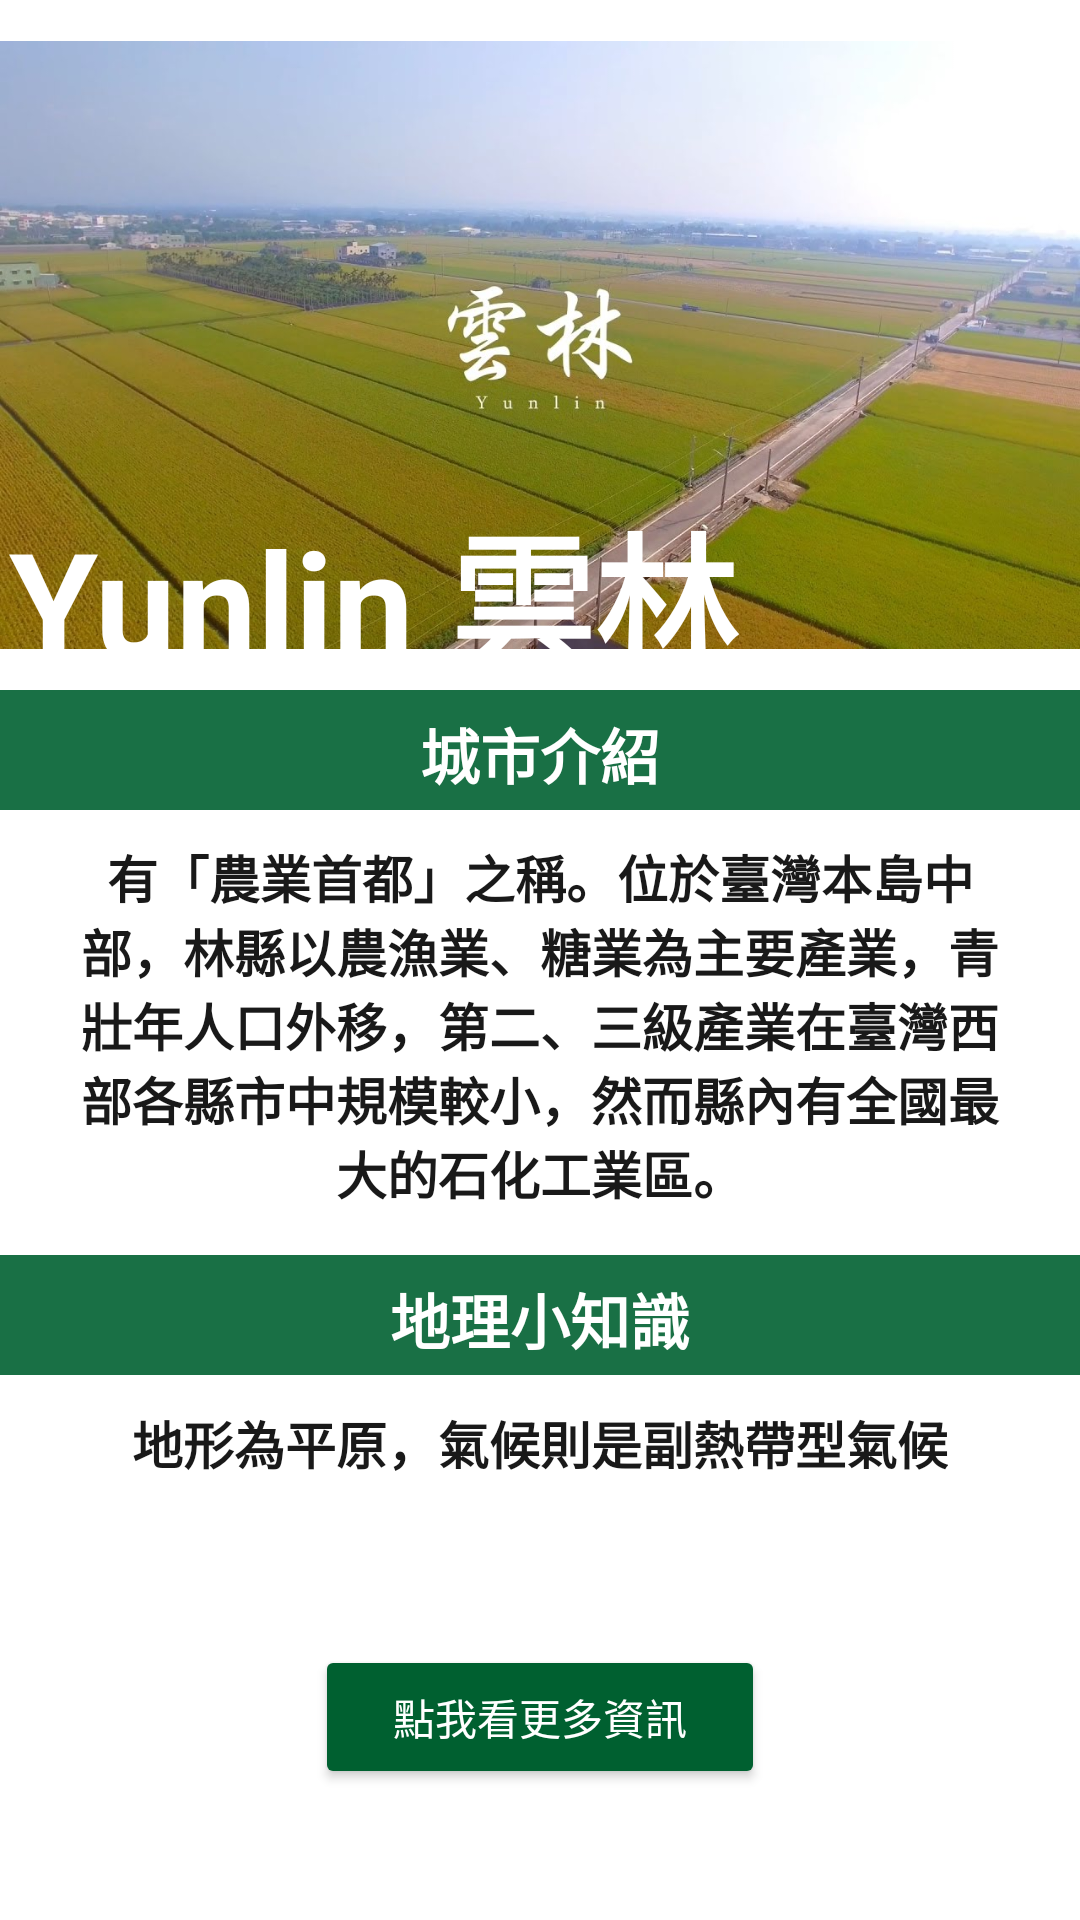

The Android layout XML behind this screen, and the referenced resources:
<!-- AndroidManifest.xml: application theme AppTheme.NoActionBar -->
<!-- res/layout/layout_yunlin.xml -->
<?xml version="1.0" encoding="utf-8"?>
<ScrollView xmlns:android="http://schemas.android.com/apk/res/android"
    xmlns:app="http://schemas.android.com/apk/res-auto"
    xmlns:tools="http://schemas.android.com/tools"
    android:layout_width="match_parent"
    android:layout_height="match_parent"
    tools:context=".TaipeiActivity"
    android:scrollbarStyle="insideOverlay"
    android:scrollbars="vertical"
    android:background="#FFFFFF">

    <RelativeLayout
        android:layout_width="match_parent"
        android:layout_height="wrap_content">
        <ImageView
            android:id="@+id/topimg"
            android:layout_width="match_parent"
            android:layout_height="230dp"
            android:src="@drawable/yunlin" />

        <TextView
            android:layout_width="wrap_content"
            android:layout_height="wrap_content"
            android:text="Yunlin 雲林"
            android:textColor="@color/white"
            android:textSize="48dp"
            android:textStyle="bold"
            android:layout_marginTop="163dp"
            android:layout_marginLeft="3dp"/>

        <TextView
            android:id="@+id/introducein1"
            android:layout_below="@+id/topimg"
            android:layout_width="match_parent"
            android:layout_height="40dp"
            android:text="城市介紹"
            android:textColor="#FFFFFF"
            android:textSize="20dp"
            android:textStyle="bold"
            android:layout_centerHorizontal="true"
            android:background="#006030"
            android:alpha="0.9"
            android:gravity="center"
            android:paddingTop="3dp"/>
        <TextView
            android:id="@+id/introduce"
            android:layout_below="@+id/introducein1"
            android:layout_width="wrap_content"
            android:layout_height="wrap_content"
            android:text="有「農業首都」之稱。位於臺灣本島中部，林縣以農漁業、糖業為主要產業，青壯年人口外移，第二、三級產業在臺灣西部各縣市中規模較小，然而縣內有全國最大的石化工業區。"
            android:textColor="@color/black"
            android:textSize="17dp"
            android:layout_centerHorizontal="true"
            android:gravity="center"
            android:textStyle="bold"
            android:paddingLeft="20dp"
            android:paddingRight="20dp"
            android:paddingTop="10dp"
            android:paddingBottom="15dp"
            android:typeface="normal"
            android:background="#FFFFFF"
            android:alpha="0.9" />
        <TextView
            android:id="@+id/introducein"
            android:layout_below="@+id/introduce"
            android:layout_width="match_parent"
            android:layout_height="40dp"
            android:text="地理小知識"
            android:textColor="#FFFFFF"
            android:textSize="20dp"
            android:textStyle="bold"
            android:layout_centerHorizontal="true"
            android:background="#006030"
            android:alpha="0.9"
            android:gravity="center"
            android:paddingTop="3dp" />

        <TextView
            android:id="@+id/knol"
            android:layout_below="@+id/introducein"
            android:layout_width="wrap_content"
            android:layout_height="wrap_content"
            android:text="地形為平原，氣候則是副熱帶型氣候"
            android:gravity="center"
            android:textColor="@color/black"
            android:textSize="17dp"
            android:layout_centerHorizontal="true"
            android:paddingLeft="20dp"
            android:paddingRight="20dp"
            android:paddingTop="10dp"
            android:paddingBottom="15dp"
            android:typeface="normal"
            android:background="#FFFFFF"
            android:alpha="0.9"
            android:textStyle="bold" />

        <Button
            android:id="@+id/moreInfor"
            android:layout_width="150dp"
            android:layout_height="wrap_content"
            android:layout_centerHorizontal="true"
            android:layout_below="@+id/knol"
            android:layout_marginTop="40dp"
            android:text="點我看更多資訊"
            android:backgroundTint="#006030"
            android:onClick="actionPerformed"/>
    </RelativeLayout>


</ScrollView>
<!-- resources referenced by this layout -->
<resources>
  <!-- drawable yunlin: png bitmap (drawable, 137329 bytes) -->
  <style name="AppTheme.NoActionBar" parent="Theme.AppCompat.Light.DarkActionBar">
          <item name="windowActionBar">false</item>
          <item name="windowNoTitle">true</item>
          <item name="android:windowFullscreen">true</item>
          <item name="android:textColor">@color/white</item>
      </style>
  <!-- not gathered from this repository: default colours our renderer supplied (Android Studio template values) -->
  <color name="black">#FF000000</color>
  <color name="white">#FFFFFFFF</color>
</resources>
